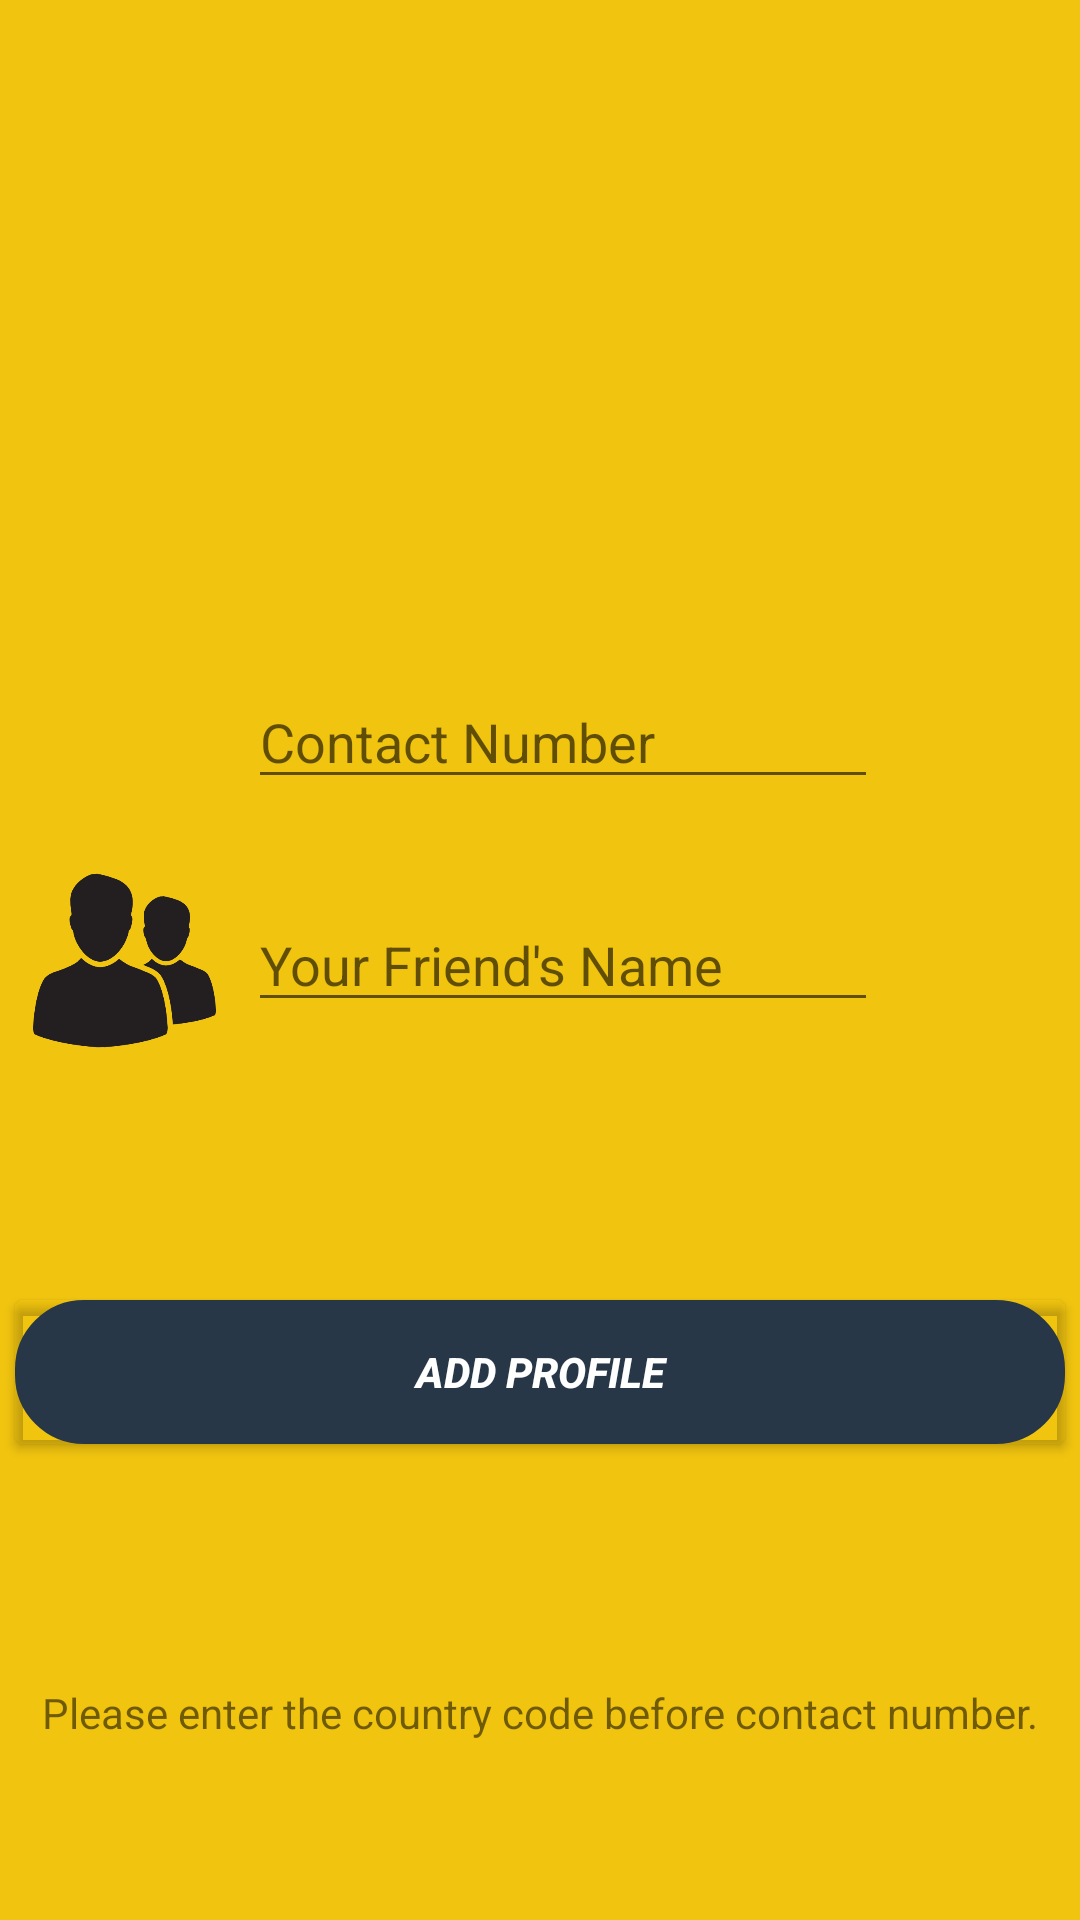

Reconstruct the res/layout file that produces this screen, plus the resources it refers to.
<!-- AndroidManifest.xml: application theme Theme.AppCompat.Light -->
<!-- res/layout/activity_add_to_whatsapp.xml -->
<?xml version="1.0" encoding="utf-8"?>
<androidx.constraintlayout.widget.ConstraintLayout xmlns:android="http://schemas.android.com/apk/res/android"
    xmlns:app="http://schemas.android.com/apk/res-auto"
    xmlns:tools="http://schemas.android.com/tools"
    android:id="@+id/l"
    android:layout_width="match_parent"
    android:layout_height="match_parent"
    android:background=" #f1c40f "
    tools:context=".AddToFacebook">

    <EditText
        android:id="@+id/name"
        android:layout_width="wrap_content"
        android:layout_height="wrap_content"
        android:ems="10"
        android:hint="Your Friend's Name"
        android:inputType="textPersonName"
        app:layout_constraintBottom_toBottomOf="parent"
        app:layout_constraintEnd_toEndOf="parent"
        app:layout_constraintHorizontal_bias="0.55"
        app:layout_constraintStart_toStartOf="parent"
        app:layout_constraintTop_toTopOf="parent" />

    <EditText
        android:id="@+id/destination"
        android:layout_width="wrap_content"
        android:layout_height="wrap_content"
        android:ems="10"
        android:hint="Contact Number"
        android:inputType="textPersonName"
        app:layout_constraintBottom_toBottomOf="parent"
        app:layout_constraintEnd_toEndOf="parent"
        app:layout_constraintHorizontal_bias="0.55"
        app:layout_constraintStart_toStartOf="parent"
        app:layout_constraintTop_toTopOf="parent"
        app:layout_constraintVertical_bias="0.376" />

    <Button
        android:id="@+id/add"
        android:foreground="?android:attr/selectableItemBackground"
        android:layout_width="350dp"
        android:layout_height="wrap_content"
        android:background="@drawable/mybutton"

        android:text="Add Profile"
        android:textColor="@android:color/white"
        android:textStyle="bold|italic"
        app:layout_constraintBottom_toBottomOf="parent"
        app:layout_constraintEnd_toEndOf="parent"
        app:layout_constraintHorizontal_bias="0.491"
        app:layout_constraintStart_toStartOf="parent"
        app:layout_constraintTop_toBottomOf="@+id/name"
        app:layout_constraintVertical_bias="0.369" />

    <ImageView
        android:id="@+id/imageView4"
        android:layout_width="163dp"
        android:layout_height="165dp"
        app:layout_constraintBottom_toTopOf="@+id/destination"
        app:layout_constraintEnd_toEndOf="parent"
        app:layout_constraintStart_toStartOf="parent"
        app:layout_constraintTop_toTopOf="parent"
        app:layout_constraintVertical_bias="0.172"
        app:srcCompat="@drawable/whatsapp" />

    <ImageView
        android:id="@+id/imageView8"
        android:layout_width="69dp"
        android:layout_height="101dp"
        app:layout_constraintBottom_toBottomOf="parent"
        app:layout_constraintEnd_toStartOf="@+id/name"
        app:layout_constraintStart_toStartOf="parent"
        app:layout_constraintTop_toTopOf="parent"
        app:srcCompat="@drawable/friends" />

    <ImageView
        android:id="@+id/imageView9"
        android:layout_width="69dp"
        android:layout_height="101dp"
        app:layout_constraintBottom_toBottomOf="parent"
        app:layout_constraintEnd_toStartOf="@+id/destination"
        app:layout_constraintStart_toStartOf="parent"
        app:layout_constraintTop_toTopOf="parent"
        app:layout_constraintVertical_bias="0.358"
        app:srcCompat="@drawable/profile" />

    <TextView
        android:id="@+id/textView8"
        android:layout_width="wrap_content"
        android:layout_height="wrap_content"
        android:text="Please enter the country code before contact number."
        app:layout_constraintBottom_toBottomOf="parent"
        app:layout_constraintEnd_toEndOf="parent"
        app:layout_constraintStart_toStartOf="parent"
        app:layout_constraintTop_toTopOf="parent"
        app:layout_constraintVertical_bias="0.904" />
</androidx.constraintlayout.widget.ConstraintLayout>
<!-- resources referenced by this layout -->
<resources>
  <!-- drawable friends: png bitmap (drawable, 7575 bytes) -->
  <!-- drawable mybutton (drawable) -->
  <?xml version="1.0" encoding="utf-8"?>
  <selector xmlns:android="http://schemas.android.com/apk/res/android" >
      <item android:state_pressed="true">
          <shape android:shape="rectangle"
              android:background="?android:attr/selectableItemBackground">
              <corners android:radius="3dip" />
              <stroke android:width="40dp" android:color="#283747" />
              <gradient android:angle="-90" android:startColor="#283747" android:endColor="#283747"  />
          </shape>
      </item>
      <item android:state_focused="true">
          <shape android:shape="rectangle"  >
              <corners android:radius="3dip" />
              <stroke android:width="40dp" android:color="#283747" />
              <solid android:color="#283747"/>
          </shape>
      </item>
      <item >
          <shape android:shape="rectangle"  >
              <corners android:radius="3dip" />
              <stroke android:width="40dp" android:color="#283747" />
              <gradient android:angle="-90" android:startColor="#283747" android:endColor="#283747" />
          </shape>
      </item>
  </selector>
</resources>
